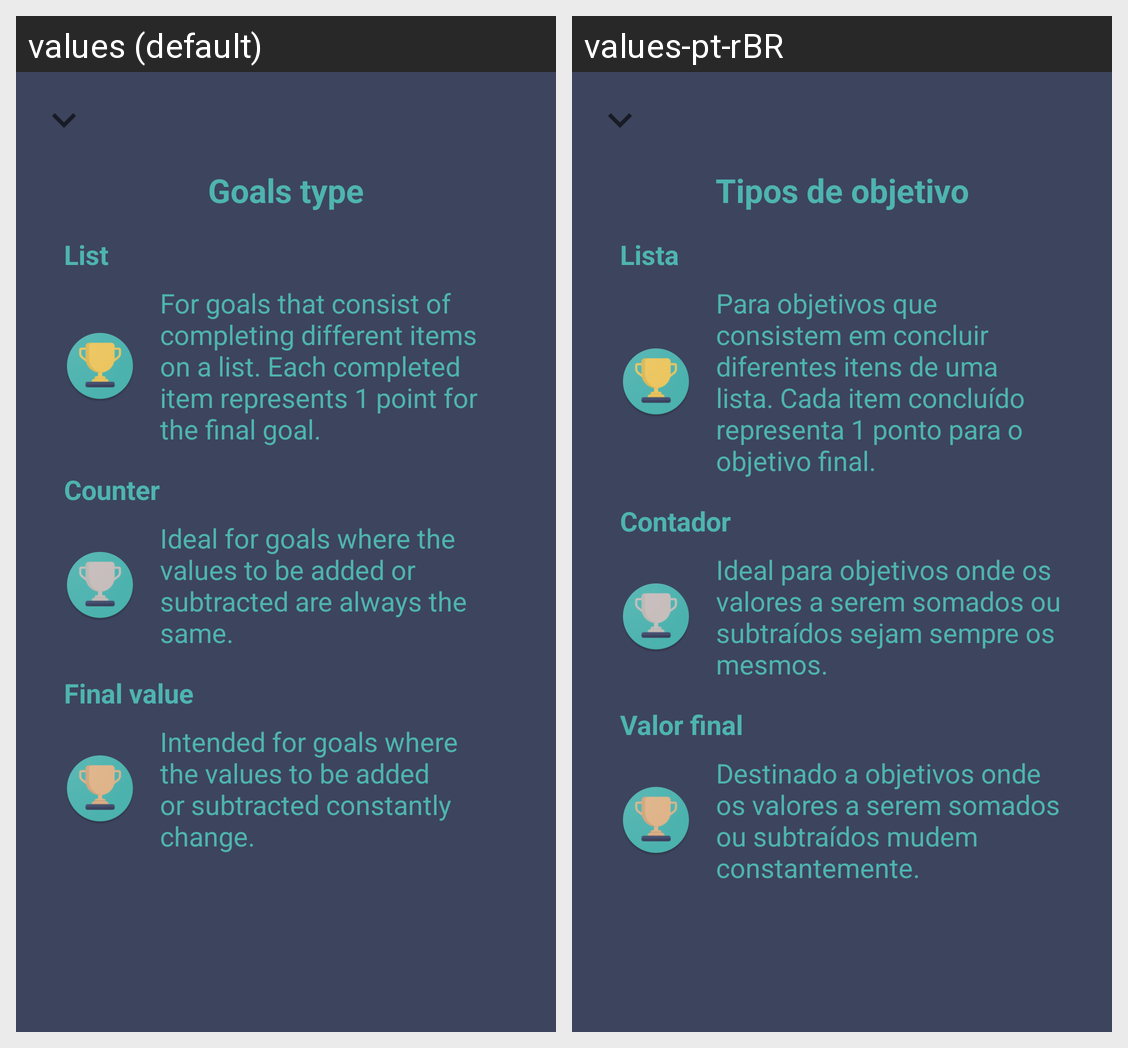

For this localized Android screen grid, give each drawn string resource with its value in every locale shown.
Android screen res/layout/bottom_sheet_tips_goals_type.xml rendered under 2 locales, left to right: values (default), values-pt-rBR. Device: Nexus 5 (rendered at 1080×1920; each locale shown at half size, 540×960, under a caption strip naming it); theme Theme.MaterialComponents.DayNight.NoActionBar.
Strings drawn on this screen, with the default value and each locale's value (text and hints the layout hard-codes, and strings that could not be matched under every locale, appear in the picture but are not listed):

tips_goal_type_title
  values: Goals type
  values-pt-rBR: Tipos de objetivo

tips_goal_type_list_title
  values: List
  values-pt-rBR: Lista

tips_goal_type_list_message
  values: For goals that consist of completing different items on a list. Each completed item represents 1 point for the final goal.
  values-pt-rBR: Para objetivos que consistem em concluir diferentes itens de uma lista. Cada item concluído representa 1 ponto para o objetivo final.

tips_goal_type_counter_title
  values: Counter
  values-pt-rBR: Contador

tips_goal_type_counter_message
  values: Ideal for goals where the values to be added or subtracted are always the same.
  values-pt-rBR: Ideal para objetivos onde os valores a serem somados ou subtraídos sejam sempre os mesmos.

tips_goal_type_final_title
  values: Final value
  values-pt-rBR: Valor final

tips_goal_type_final_message
  values: Intended for goals where the values to be added or subtracted constantly change.
  values-pt-rBR: Destinado a objetivos onde os valores a serem somados ou subtraídos mudem constantemente.
